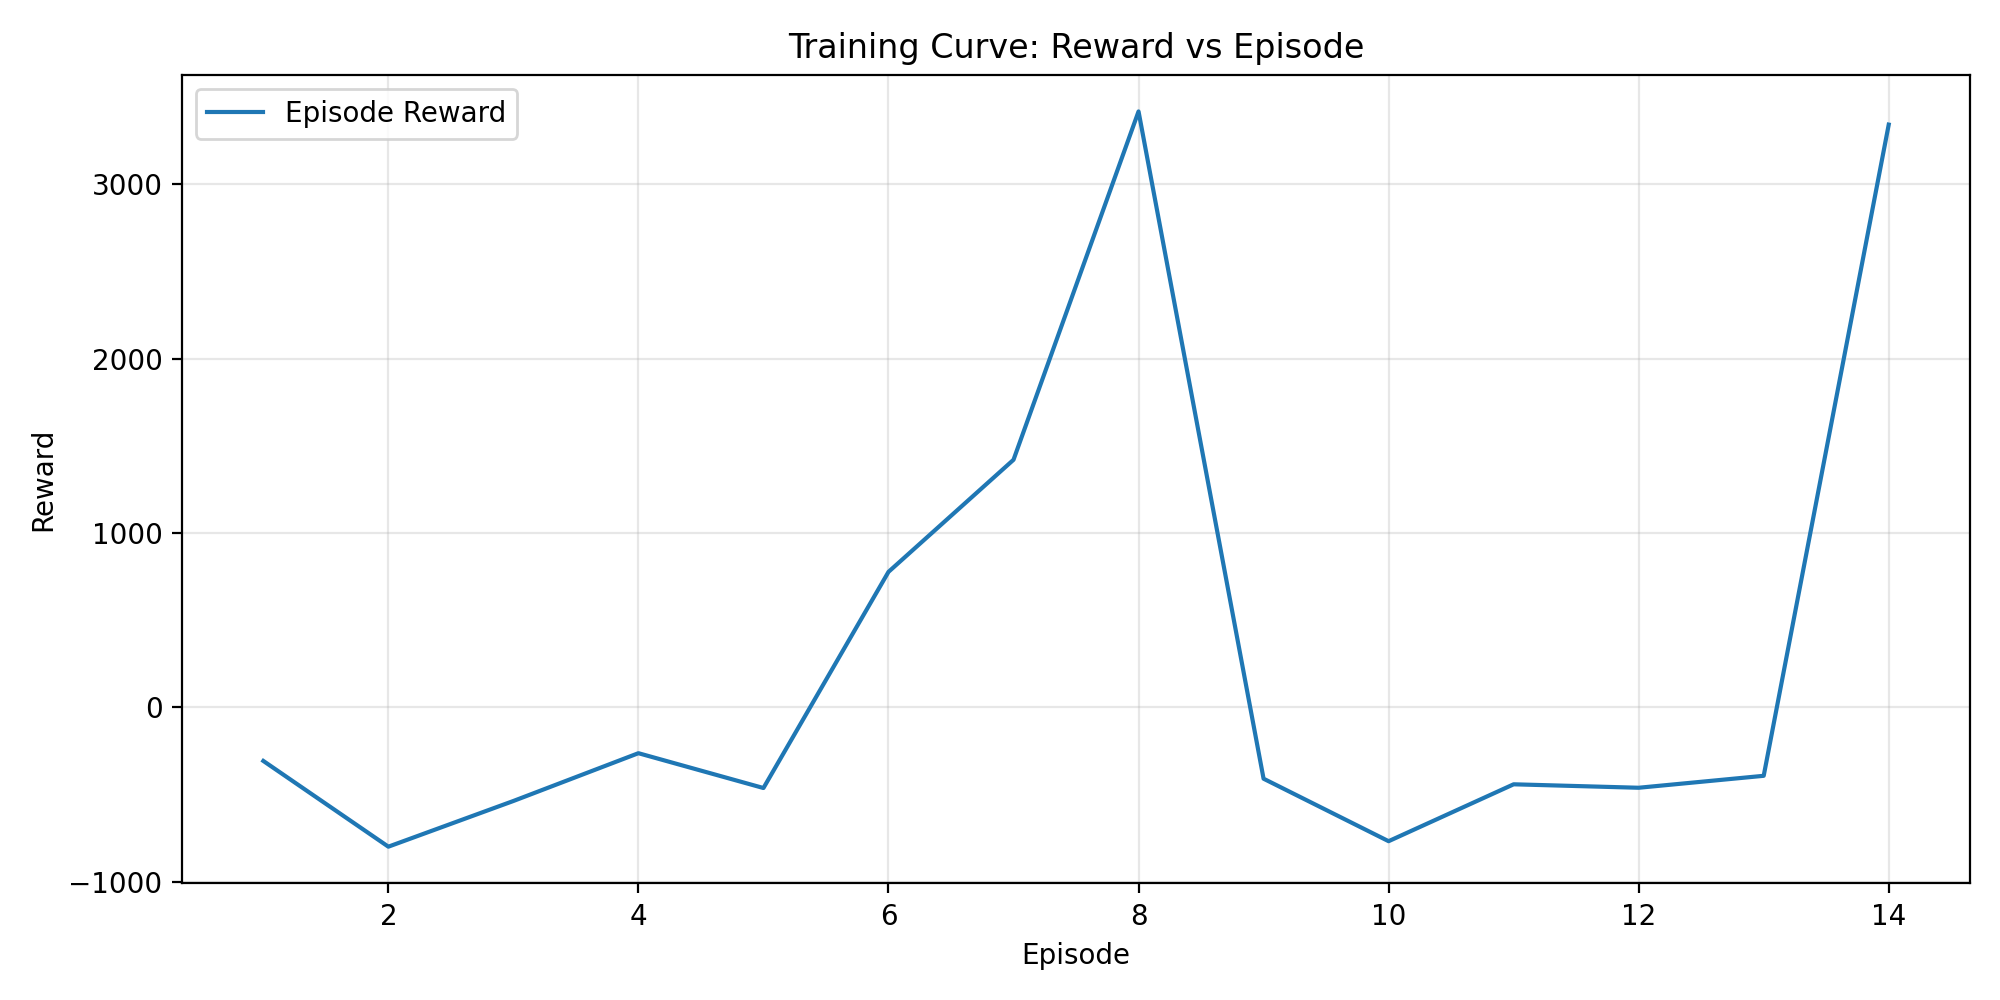

The table this chart was drawn from, first rows:
episode, reward, length, reward_per_step
1, -308.2, 10000, -0.03082
2, -800.1, 20000, -0.04
3, -538, 2831, -0.19
4, -263.8, 20000, -0.01319
5, -463.6, 2019, -0.2296
6, 776.2, 10000, 0.07762
7, 1419, 10000, 0.1419
8, 3417, 6062, 0.5638
9, -410.1, 2026, -0.2024
10, -768.6, 2001, -0.3841
11, -442.3, 2018, -0.2192
12, -462.1, 2018, -0.229
13, -393.5, 2017, -0.1951
14, 3342, 6203, 0.5388
